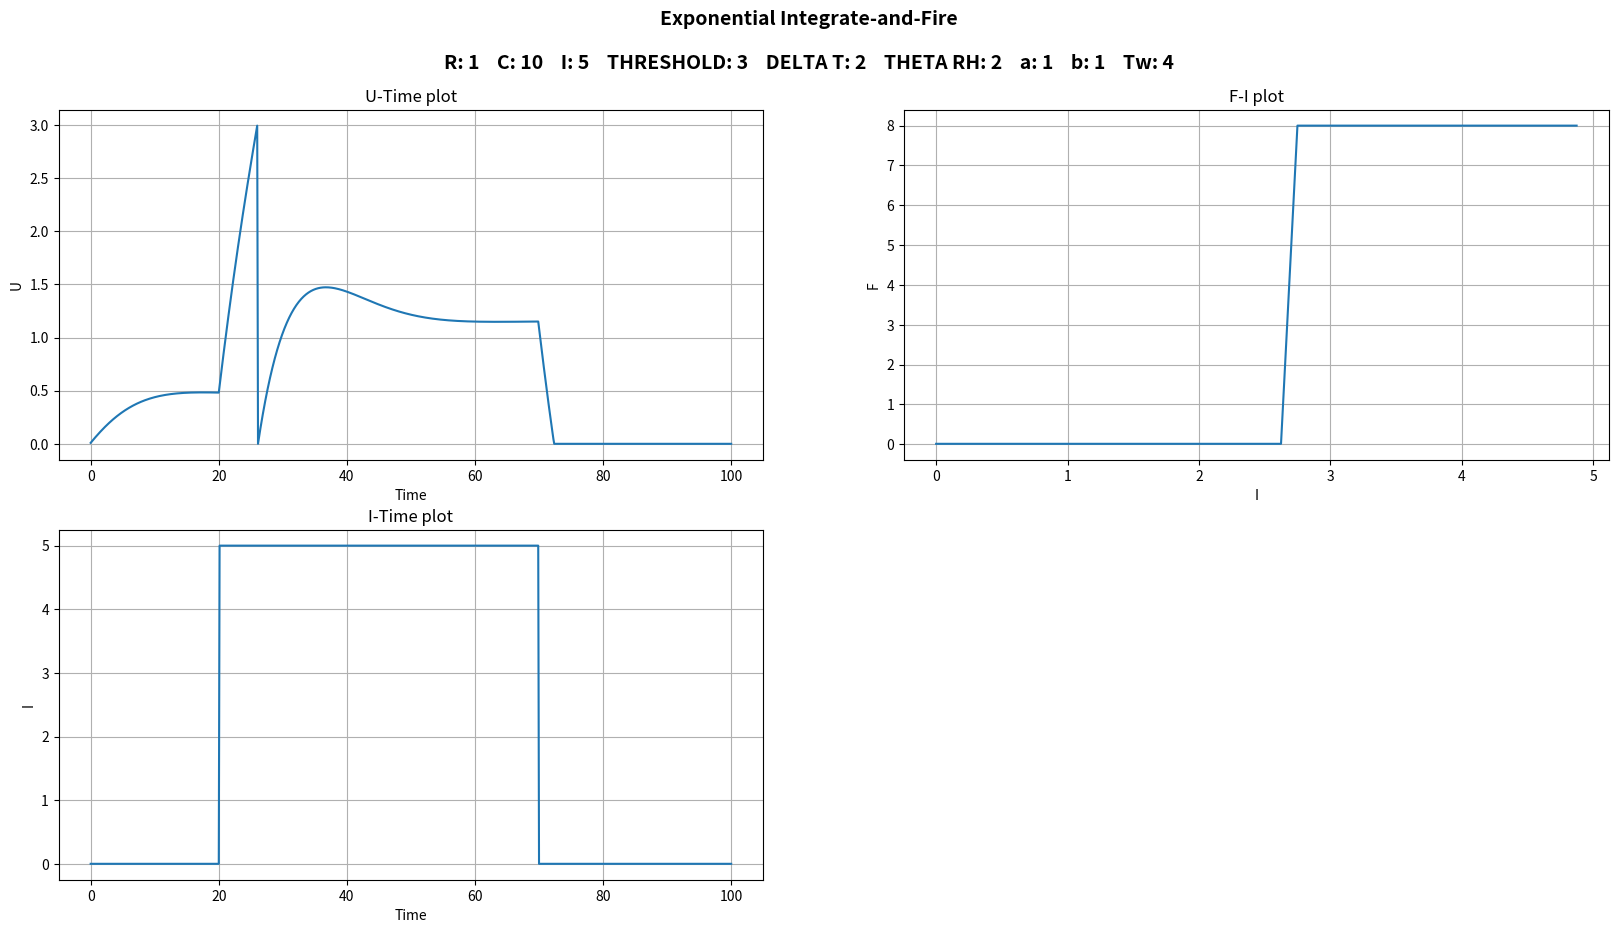

The matplotlib source for this figure: (Note: this script raises an exception after producing the figure.)
import numpy as np
from matplotlib.pyplot import *
import random
import math


def i_interval(x, i):
    if 20 < x < 70:
        return i
    return 0


def i_random(x, i):
    return random.random() * i


def AdEx(time=100, steps=0.125, i_function=i_interval, u_rest=0, r=1, c=10, i=5, threshold=3, delta_t=2, theta_rh=2, a=2, b=2, tw=5,
         f_i_plot=False,
         save_name="none",
         draw_plot=True):
    timer = np.arange(0, time + steps, steps)
    tm = r * c
    u = [u_rest] * len(timer)
    w = [0] * len(timer)
    dt = steps
    i_input = [i_function(j, i) for j in timer]
    zigma_delta_funciton = 0

    spike_t = time
    current_spike_time = 0

    # [redacted]
    for j in range(len(timer)):
        u[j] = u[j - 1] + (-u[j - 1] + r * i_input[j] + delta_t * math.exp((u[j - 1] - theta_rh) / delta_t) - r * w[j - 1]) / tm * dt
        w[j] = w[j - 1] + (a * u[j - 1] - w[j - 1] + b * tw * zigma_delta_funciton) / tw * dt
        if u[j] >= threshold or u[j] < u_rest:
            u[j] = u_rest
            zigma_delta_funciton += 1
            prev_spike_time = current_spike_time
            current_spike_time = timer[j]
            spike_t = min(spike_t, current_spike_time - prev_spike_time)

    # plotting
    if draw_plot:
        fig = figure(num=None, figsize=(20, 10))
        fig.suptitle('Exponential Integrate-and-Fire\n\n' + "R: " + str(r) + "    C: " + str(c) + "    I: " + str(i)
                     + "    THRESHOLD: " + str(threshold) + "    DELTA T: " + str(delta_t)
                     + "    THETA RH: " + str(theta_rh) + "    a: " + str(a) + "    b: " + str(b) + "    Tw: " + str(tw),
                     fontsize=14, fontweight='bold')
        subplot(221)
        plot(timer, u)
        ylabel('U')
        xlabel('Time')
        title('U-Time plot')
        grid(True)

        subplot(223)
        plot(timer, i_input)
        ylabel('I')
        xlabel('Time')
        title('I-Time plot')
        grid(True)

        if f_i_plot:
            i_x = np.arange(0, 5, 0.125)
            i_y = [0] * len(i_x)
            for j in range(len(i_x)):
                try:
                    i_y[j] = 1 / AdEx(time=time, steps=steps, i_function=i_function, u_rest=u_rest, r=r, c=c, i=i_x[j], a=a, b=b, tw=tw,
                                      threshold=threshold, delta_t=delta_t, theta_rh=theta_rh, f_i_plot=False,
                                      save_name="none",
                                      draw_plot=False)
                except:
                    i_y[j] = 0
            subplot(222)
            plot(i_x, i_y)
            ylabel('F')
            xlabel('I')
            title('F-I plot')
            grid(True)
        if save_name != 'none':
            savefig('figures/{}.png'.format(save_name))
        show()

    return spike_t


AdEx(a=1 , b=1 , tw=4, f_i_plot=True, save_name="AdEx1")
AdEx(a=1 , b=4 , tw=4, f_i_plot=True, save_name="AdEx2")
AdEx(a=5 , b=4 , tw=4, f_i_plot=True, save_name="AdEx3")
AdEx(threshold=5, theta_rh=4, a=1, b=1, tw=4, f_i_plot=True, save_name="AdEx4")
AdEx(threshold=5, theta_rh=4, i=10, a=1, b=1, tw=1, f_i_plot=True, save_name="AdEx5")

AdEx(a=1 , b=1 , tw=4, i_function=i_random, save_name="AdEx_random1")
AdEx(a=1 , b=4 , tw=4, i_function=i_random, save_name="AdEx_random2")
AdEx(a=5 , b=4 , tw=4, i_function=i_random, save_name="AdEx_random3")
AdEx(threshold=5, theta_rh=4, a=1, b=1, tw=4, i_function=i_random, save_name="AdEx_random4")
AdEx(threshold=5, theta_rh=4, i=10, a=1, b=1, tw=1, i_function=i_random, save_name="AdEx_random5")